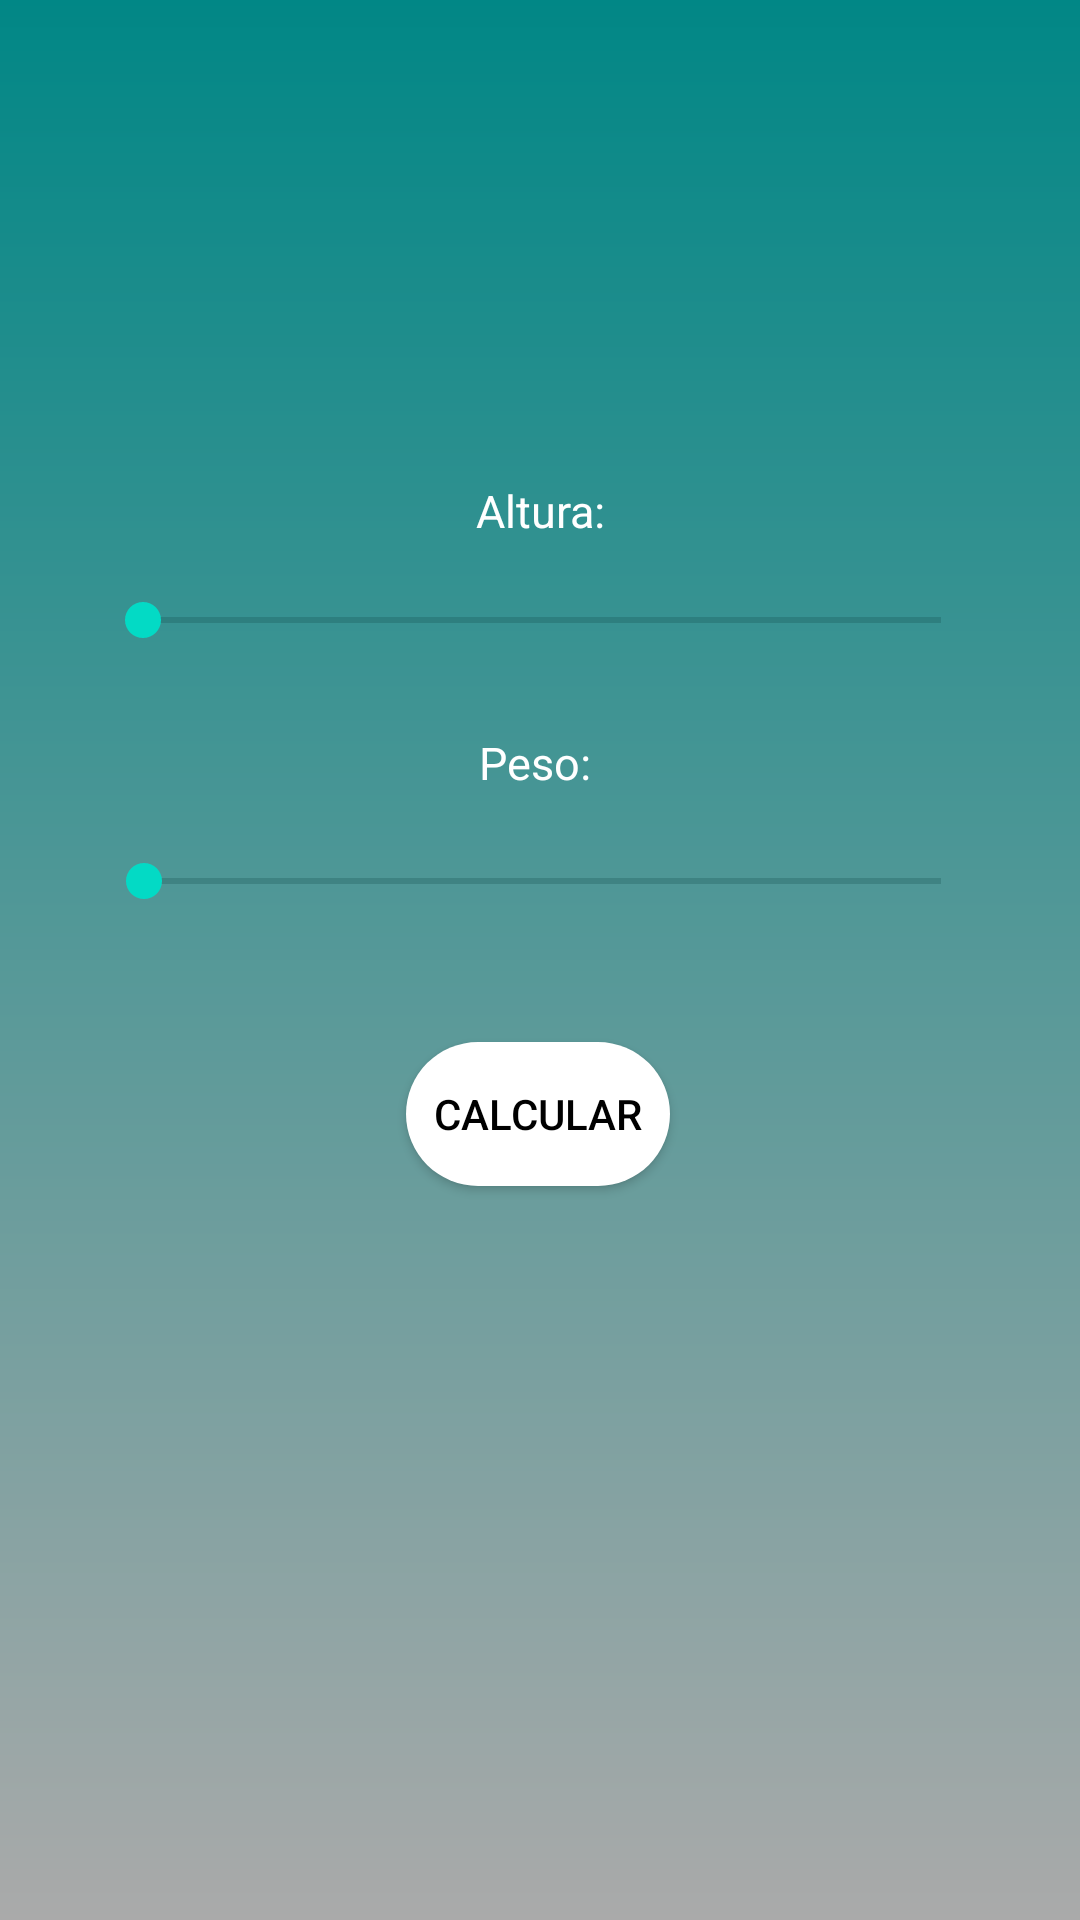

The Android layout XML behind this screen, and the referenced resources:
<!-- AndroidManifest.xml: application theme Theme.CalculoIMC -->
<!-- res/layout/activity_main.xml -->
<?xml version="1.0" encoding="utf-8"?>
<androidx.constraintlayout.widget.ConstraintLayout
    xmlns:android="http://schemas.android.com/apk/res/android"
    xmlns:app="http://schemas.android.com/apk/res-auto"
    xmlns:tools="http://schemas.android.com/tools"
    android:layout_width="match_parent"
    android:layout_height="match_parent"
    android:background="@drawable/mainactivity_gradiente_tela_view"
    tools:context=".MainActivity">


    <TextView
        android:id="@+id/textviewPeso"
        android:layout_width="95dp"
        android:layout_height="26dp"
        android:layout_marginTop="16dp"
        android:gravity="center"
        android:text="Peso: "
        android:textColor="@color/white"
        android:textSize="15dp"
        app:layout_constraintEnd_toEndOf="parent"
        app:layout_constraintStart_toStartOf="parent"
        app:layout_constraintTop_toBottomOf="@+id/seekbarAltura" />

    <SeekBar
        android:id="@+id/seekbarPeso"
        android:layout_width="299dp"
        android:layout_height="37dp"
        android:layout_marginTop="8dp"
        android:max="200"
        android:progress="1"
        android:progressBackgroundTint="#114A4A"
        android:scaleX="1"
        android:scaleY="1"
        app:layout_constraintBottom_toBottomOf="parent"
        app:layout_constraintEnd_toEndOf="parent"
        app:layout_constraintStart_toStartOf="parent"
        app:layout_constraintTop_toBottomOf="@+id/textviewPeso"
        app:layout_constraintVertical_bias="0.0" />

    <TextView
        android:id="@+id/textViewAltura"
        android:layout_width="wrap_content"
        android:layout_height="wrap_content"
        android:layout_marginTop="160dp"
        android:gravity="center"

        android:text="@string/altura"
        android:textColor="@color/white"
        android:textSize="15sp"
        app:layout_constraintEnd_toEndOf="parent"
        app:layout_constraintStart_toStartOf="parent"
        app:layout_constraintTop_toTopOf="parent" />

    <SeekBar
        android:id="@+id/seekbarAltura"
        android:layout_width="299dp"
        android:layout_height="37dp"

        android:layout_marginTop="8dp"
        android:max="300"

        android:progress="1"
        android:progressBackgroundTint="#114A4A"
        android:scaleX="1"
        android:scaleY="1"
        app:layout_constraintEnd_toEndOf="parent"
        app:layout_constraintStart_toStartOf="parent"
        app:layout_constraintTop_toBottomOf="@+id/textViewAltura" />

    <Button
        android:id="@+id/buttonCalcular"

        android:layout_width="wrap_content"
        android:layout_height="wrap_content"

        android:layout_centerHorizontal="true"
        android:layout_centerVertical="true"
        android:layout_marginTop="35dp"
        android:background="@drawable/arrendondar_buttons"
        app:backgroundTint="@android:color/white"
        android:backgroundTintMode="add"
        android:text="Calcular"
        android:textColor="@color/black"
        app:iconTint="#FFFFFF"
        app:layout_constraintEnd_toEndOf="parent"
        app:layout_constraintHorizontal_bias="0.498"
        app:layout_constraintStart_toStartOf="parent"
        app:layout_constraintTop_toBottomOf="@+id/seekbarPeso" />


</androidx.constraintlayout.widget.ConstraintLayout>
<!-- resources referenced by this layout -->
<resources>
  <!-- drawable arrendondar_buttons (drawable-v24) -->
  <shape xmlns:android="http://schemas.android.com/apk/res/android"
      xmlns:tools="http://schemas.android.com/tools"
      android:shape="rectangle"
      tools:ignore="ExtraText">
  
     <solid android:color="@color/white"/>
  
      <corners
      android:bottomLeftRadius="150dp"
      android:bottomRightRadius="150dp"
      android:topLeftRadius="150dp"
      android:topRightRadius="150dp" />
  
      
  
  </shape>
  <!-- drawable mainactivity_gradiente_tela_view (drawable) -->
  <shape xmlns:android="http://schemas.android.com/apk/res/android"
      android:shape="rectangle" >
  
      <gradient
          android:angle="90"
          android:endColor="@color/teal_700"
          android:startColor="@android:color/darker_gray" />
  
      <corners android:radius="0dp" />
  
  </shape>
  <string name="altura">Altura:</string>
  <style name="Theme.CalculoIMC" parent="Theme.MaterialComponents.DayNight.NoActionBar">
          
          <item name="colorPrimaryVariant">@color/black</item>
          <item name="colorOnPrimary">@color/white</item>
          
          <item name="colorSecondary">@color/teal_200</item>
          <item name="colorSecondaryVariant">@color/teal_700</item>
          <item name="colorOnSecondary">@color/black</item>
          
          <item name="android:statusBarColor" tools:targetApi="l">?attr/colorPrimaryVariant</item>
          
      </style>
  <!-- not gathered from this repository: default colours our renderer supplied (Android Studio template values) -->
  <color name="teal_200">#FF03DAC5</color>
  <color name="teal_700">#FF018786</color>
  <color name="black">#FF000000</color>
  <color name="white">#FFFFFFFF</color>
</resources>
